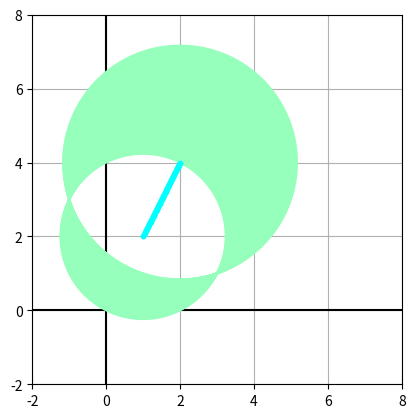

Write the Python code that produced this figure.
import numpy as np
import matplotlib.pyplot as plt
import math

class circle():

    def __init__(self):
        self.circle_plt = plt
        self.ax, self.fig = self.circle_plt.subplots()
        self.fig.set_aspect('equal')
        self.fig.grid()
        self.fig.set_xlim(-2, 8)
        self.fig.set_ylim(-2, 8)
        black = "#000000"
        self.fig.hlines(y=0, xmin=-2, xmax=8, color=black)
        self.fig.vlines(x=0, ymin=-2, ymax=8, color=black)
        self.x = np.array([])
        self.y = np.array([])
        for i in np.linspace(0, 2 * np.pi, 1000):
            self.x = np.append(self.x, math.cos(i))
            self.y = np.append(self.y, math.sin(i))

    def plot(self, cx, cy, r):
        x_plot = self.x * r + cx
        y_plot = self.y * r + cy
        red = "#96ffbb"
        self.fig.plot(x_plot, y_plot, color=red)

    def plot_center(self, cx, cy):
        cyan = "#00ffff"
        self.fig.plot(cx, cy, marker='.', color=cyan)

    def show(self):
        self.circle_plt.show()

circle = circle()

for a in np.linspace(1, 2, 100, endpoint=True):
    x = a
    y = a * 2
    r = (5 * (a ** 2 - 2 * a + 2)) ** 0.5
    circle.plot(x, y, r)
    circle.plot_center(x, y)

circle.show()
